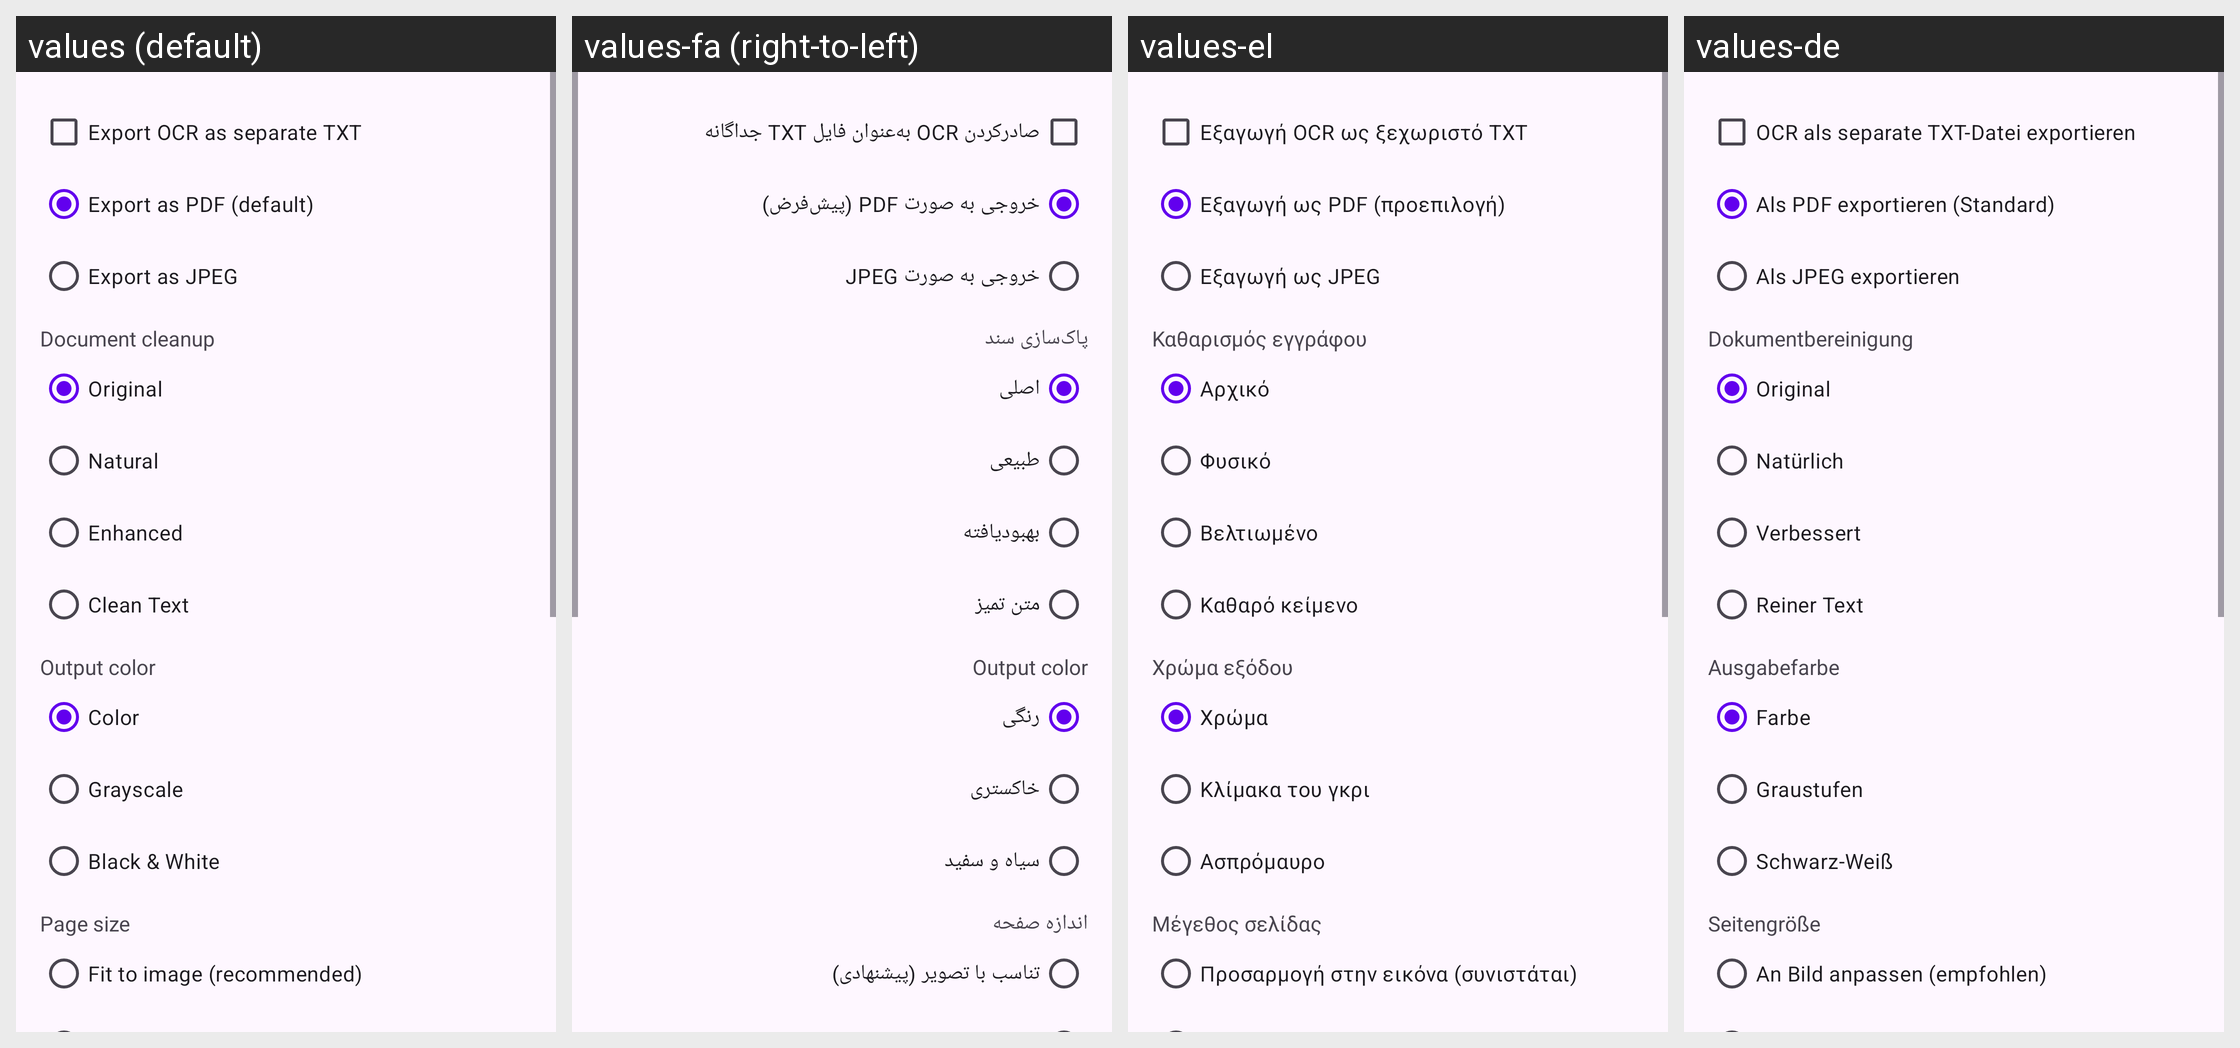

Translations of the strings shown on this Android screen, per locale in the grid:
Android screen res/layout/dialog_export_options.xml rendered under 4 locales, left to right: values (default), values-fa (right-to-left), values-el, values-de. Device: Nexus 5 (rendered at 1080×1920; each locale shown at half size, 540×960, under a caption strip naming it); theme Theme.MakeACopy.
Other locales in the repository, not shown: values-ar, values-cs, values-da, values-es, values-fr, values-hi, values-hu, values-it, values-nb, values-nl, values-pl, values-pt, values-ro, values-ru, values-sk, values-sv, values-th, values-tr, values-zh.
Strings drawn on this screen, with the default value and each locale's value (text and hints the layout hard-codes, and strings that could not be matched under every locale, appear in the picture but are not listed):

include_ocr_text
  values: Export OCR as separate TXT
  values-fa: صادرکردن OCR به‌عنوان فایل TXT جداگانه
  values-el: Εξαγωγή OCR ως ξεχωριστό TXT
  values-de: OCR als separate TXT-Datei exportieren

export_as_pdf
  values: Export as PDF (default)
  values-fa: خروجی به صورت PDF (پیش‌فرض)
  values-el: Εξαγωγή ως PDF (προεπιλογή)
  values-de: Als PDF exportieren (Standard)

export_as_jpeg
  values: Export as JPEG
  values-fa: خروجی به صورت JPEG
  values-el: Εξαγωγή ως JPEG
  values-de: Als JPEG exportieren

document_cleanup_title
  values: Document cleanup
  values-fa: پاک‌سازی سند
  values-el: Καθαρισμός εγγράφου
  values-de: Dokumentbereinigung

document_cleanup_original
  values: Original
  values-fa: اصلی
  values-el: Αρχικό
  values-de: Original

document_cleanup_natural
  values: Natural
  values-fa: طبیعی
  values-el: Φυσικό
  values-de: Natürlich

document_cleanup_enhanced
  values: Enhanced
  values-fa: بهبود‌یافته
  values-el: Βελτιωμένο
  values-de: Verbessert

document_cleanup_clean_text
  values: Clean Text
  values-fa: متن تمیز
  values-el: Καθαρό κείμενο
  values-de: Reiner Text

output_color_title
  values: Output color
  values-fa: Output color  [not translated; the default value is used]
  values-el: Χρώμα εξόδου
  values-de: Ausgabefarbe

pdf_bw_mode_none
  values: Color
  values-fa: رنگی
  values-el: Χρώμα
  values-de: Farbe

convert_to_grayscale
  values: Grayscale
  values-fa: خاکستری
  values-el: Κλίμακα του γκρι
  values-de: Graustufen

pdf_bw_mode_robust
  values: Black & White
  values-fa: سیاه و سفید
  values-el: Ασπρόμαυρο
  values-de: Schwarz-Weiß

page_format_label
  values: Page size
  values-fa: اندازه صفحه
  values-el: Μέγεθος σελίδας
  values-de: Seitengröße

page_format_fit
  values: Fit to image (recommended)
  values-fa: تناسب با تصویر (پیشنهادی)
  values-el: Προσαρμογή στην εικόνα (συνιστάται)
  values-de: An Bild anpassen (empfohlen)

jpeg_mode_none
  values: Color
  values-fa: رنگی
  values-el: Χρώμα
  values-de: Farbe

jpeg_mode_auto
  values: Grayscale
  values-fa: خاکستری
  values-el: Κλίμακα του γκρι
  values-de: Graustufen

jpeg_mode_bw_text
  values: Black & White
  values-fa: سیاه و سفید
  values-el: Ασπρόμαυρο
  values-de: Schwarz-Weiß
